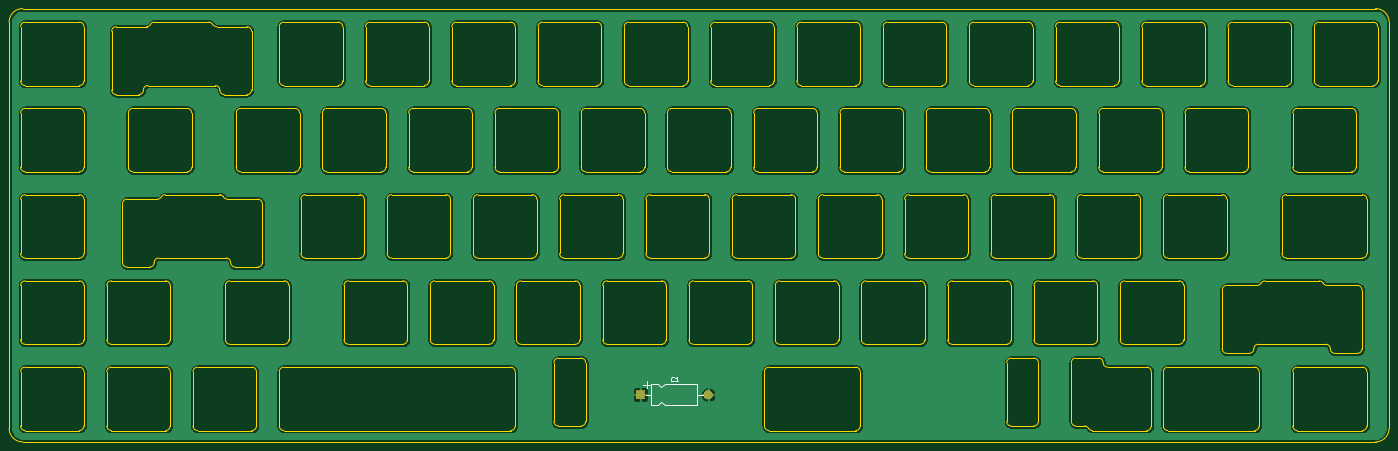
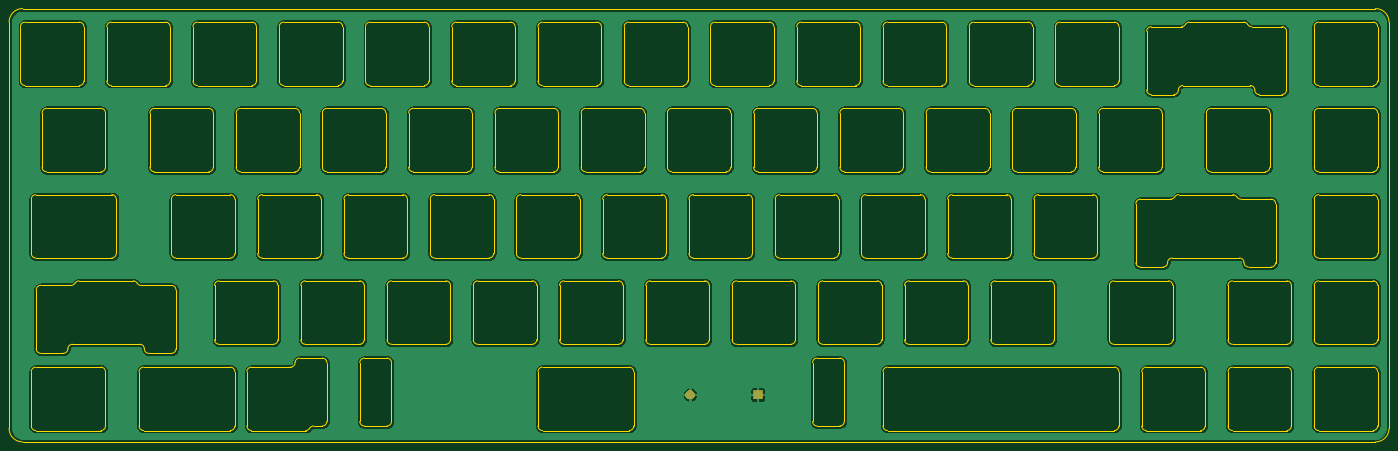
Circuit board: 7 layer files. Board 304.8 x 95.7 mm.
- bottom_copper: FR4plate-B_Cu.gbr (537615 bytes)
- bottom_mask: FR4plate-B_Mask.gbr (1757 bytes)
- bottom_silk: FR4plate-B_SilkS.gbr (503 bytes)
- outline: FR4plate-Edge_Cuts.gbr (38571 bytes)
- top_copper: FR4plate-F_Cu.gbr (537615 bytes)
- top_mask: FR4plate-F_Mask.gbr (1757 bytes)
- top_silk: FR4plate-F_SilkS.gbr (1877 bytes)

=== bottom_copper: FR4plate-B_Cu.gbr (537615 bytes, source omitted) ===
=== bottom_mask: FR4plate-B_Mask.gbr ===
G04 #@! TF.GenerationSoftware,KiCad,Pcbnew,(5.1.5-0-10_14)*
G04 #@! TF.CreationDate,2020-04-25T12:13:40-06:00*
G04 #@! TF.ProjectId,FR4plate,46523470-6c61-4746-952e-6b696361645f,rev?*
G04 #@! TF.SameCoordinates,Original*
G04 #@! TF.FileFunction,Soldermask,Bot*
G04 #@! TF.FilePolarity,Negative*
%FSLAX46Y46*%
G04 Gerber Fmt 4.6, Leading zero omitted, Abs format (unit mm)*
G04 Created by KiCad (PCBNEW (5.1.5-0-10_14)) date 2020-04-25 12:13:40*
%MOMM*%
%LPD*%
G04 APERTURE LIST*
%ADD10C,0.100000*%
G04 APERTURE END LIST*
D10*
G36*
X299786564Y-254767389D02*
G01*
X299977833Y-254846615D01*
X299977835Y-254846616D01*
X300149973Y-254961635D01*
X300296365Y-255108027D01*
X300411385Y-255280167D01*
X300490611Y-255471436D01*
X300531000Y-255674484D01*
X300531000Y-255881516D01*
X300490611Y-256084564D01*
X300411385Y-256275833D01*
X300411384Y-256275835D01*
X300296365Y-256447973D01*
X300149973Y-256594365D01*
X299977835Y-256709384D01*
X299977834Y-256709385D01*
X299977833Y-256709385D01*
X299786564Y-256788611D01*
X299583516Y-256829000D01*
X299376484Y-256829000D01*
X299173436Y-256788611D01*
X298982167Y-256709385D01*
X298982166Y-256709385D01*
X298982165Y-256709384D01*
X298810027Y-256594365D01*
X298663635Y-256447973D01*
X298548616Y-256275835D01*
X298548615Y-256275833D01*
X298469389Y-256084564D01*
X298429000Y-255881516D01*
X298429000Y-255674484D01*
X298469389Y-255471436D01*
X298548615Y-255280167D01*
X298663635Y-255108027D01*
X298810027Y-254961635D01*
X298982165Y-254846616D01*
X298982167Y-254846615D01*
X299173436Y-254767389D01*
X299376484Y-254727000D01*
X299583516Y-254727000D01*
X299786564Y-254767389D01*
G37*
G36*
X285531000Y-256829000D02*
G01*
X283429000Y-256829000D01*
X283429000Y-254727000D01*
X285531000Y-254727000D01*
X285531000Y-256829000D01*
G37*
M02*

=== bottom_silk: FR4plate-B_SilkS.gbr ===
G04 #@! TF.GenerationSoftware,KiCad,Pcbnew,(5.1.5-0-10_14)*
G04 #@! TF.CreationDate,2020-04-25T12:13:40-06:00*
G04 #@! TF.ProjectId,FR4plate,46523470-6c61-4746-952e-6b696361645f,rev?*
G04 #@! TF.SameCoordinates,Original*
G04 #@! TF.FileFunction,Legend,Bot*
G04 #@! TF.FilePolarity,Positive*
%FSLAX46Y46*%
G04 Gerber Fmt 4.6, Leading zero omitted, Abs format (unit mm)*
G04 Created by KiCad (PCBNEW (5.1.5-0-10_14)) date 2020-04-25 12:13:40*
%MOMM*%
%LPD*%
G04 APERTURE LIST*
G04 APERTURE END LIST*
M02*

=== outline: FR4plate-Edge_Cuts.gbr (38571 bytes, source omitted) ===
=== top_copper: FR4plate-F_Cu.gbr (537615 bytes, source omitted) ===
=== top_mask: FR4plate-F_Mask.gbr ===
G04 #@! TF.GenerationSoftware,KiCad,Pcbnew,(5.1.5-0-10_14)*
G04 #@! TF.CreationDate,2020-04-25T12:13:40-06:00*
G04 #@! TF.ProjectId,FR4plate,46523470-6c61-4746-952e-6b696361645f,rev?*
G04 #@! TF.SameCoordinates,Original*
G04 #@! TF.FileFunction,Soldermask,Top*
G04 #@! TF.FilePolarity,Negative*
%FSLAX46Y46*%
G04 Gerber Fmt 4.6, Leading zero omitted, Abs format (unit mm)*
G04 Created by KiCad (PCBNEW (5.1.5-0-10_14)) date 2020-04-25 12:13:40*
%MOMM*%
%LPD*%
G04 APERTURE LIST*
%ADD10C,0.100000*%
G04 APERTURE END LIST*
D10*
G36*
X299786564Y-254767389D02*
G01*
X299977833Y-254846615D01*
X299977835Y-254846616D01*
X300149973Y-254961635D01*
X300296365Y-255108027D01*
X300411385Y-255280167D01*
X300490611Y-255471436D01*
X300531000Y-255674484D01*
X300531000Y-255881516D01*
X300490611Y-256084564D01*
X300411385Y-256275833D01*
X300411384Y-256275835D01*
X300296365Y-256447973D01*
X300149973Y-256594365D01*
X299977835Y-256709384D01*
X299977834Y-256709385D01*
X299977833Y-256709385D01*
X299786564Y-256788611D01*
X299583516Y-256829000D01*
X299376484Y-256829000D01*
X299173436Y-256788611D01*
X298982167Y-256709385D01*
X298982166Y-256709385D01*
X298982165Y-256709384D01*
X298810027Y-256594365D01*
X298663635Y-256447973D01*
X298548616Y-256275835D01*
X298548615Y-256275833D01*
X298469389Y-256084564D01*
X298429000Y-255881516D01*
X298429000Y-255674484D01*
X298469389Y-255471436D01*
X298548615Y-255280167D01*
X298663635Y-255108027D01*
X298810027Y-254961635D01*
X298982165Y-254846616D01*
X298982167Y-254846615D01*
X299173436Y-254767389D01*
X299376484Y-254727000D01*
X299583516Y-254727000D01*
X299786564Y-254767389D01*
G37*
G36*
X285531000Y-256829000D02*
G01*
X283429000Y-256829000D01*
X283429000Y-254727000D01*
X285531000Y-254727000D01*
X285531000Y-256829000D01*
G37*
M02*

=== top_silk: FR4plate-F_SilkS.gbr ===
G04 #@! TF.GenerationSoftware,KiCad,Pcbnew,(5.1.5-0-10_14)*
G04 #@! TF.CreationDate,2020-04-25T12:13:40-06:00*
G04 #@! TF.ProjectId,FR4plate,46523470-6c61-4746-952e-6b696361645f,rev?*
G04 #@! TF.SameCoordinates,Original*
G04 #@! TF.FileFunction,Legend,Top*
G04 #@! TF.FilePolarity,Positive*
%FSLAX46Y46*%
G04 Gerber Fmt 4.6, Leading zero omitted, Abs format (unit mm)*
G04 Created by KiCad (PCBNEW (5.1.5-0-10_14)) date 2020-04-25 12:13:40*
%MOMM*%
%LPD*%
G04 APERTURE LIST*
%ADD10C,0.120000*%
%ADD11C,0.150000*%
G04 APERTURE END LIST*
D10*
X298240000Y-255778000D02*
X297100000Y-255778000D01*
X285720000Y-255778000D02*
X286860000Y-255778000D01*
X289860000Y-258148000D02*
X297100000Y-258148000D01*
X289110000Y-257398000D02*
X289860000Y-258148000D01*
X288360000Y-258148000D02*
X289110000Y-257398000D01*
X286860000Y-258148000D02*
X288360000Y-258148000D01*
X289860000Y-253408000D02*
X297100000Y-253408000D01*
X289110000Y-254158000D02*
X289860000Y-253408000D01*
X288360000Y-253408000D02*
X289110000Y-254158000D01*
X286860000Y-253408000D02*
X288360000Y-253408000D01*
X297100000Y-253408000D02*
X297100000Y-258148000D01*
X286860000Y-253408000D02*
X286860000Y-258148000D01*
X285860000Y-252828000D02*
X285860000Y-254328000D01*
X285110000Y-253578000D02*
X286610000Y-253578000D01*
D11*
X291813333Y-252765142D02*
X291765714Y-252812761D01*
X291622857Y-252860380D01*
X291527619Y-252860380D01*
X291384761Y-252812761D01*
X291289523Y-252717523D01*
X291241904Y-252622285D01*
X291194285Y-252431809D01*
X291194285Y-252288952D01*
X291241904Y-252098476D01*
X291289523Y-252003238D01*
X291384761Y-251908000D01*
X291527619Y-251860380D01*
X291622857Y-251860380D01*
X291765714Y-251908000D01*
X291813333Y-251955619D01*
X292765714Y-252860380D02*
X292194285Y-252860380D01*
X292480000Y-252860380D02*
X292480000Y-251860380D01*
X292384761Y-252003238D01*
X292289523Y-252098476D01*
X292194285Y-252146095D01*
M02*

